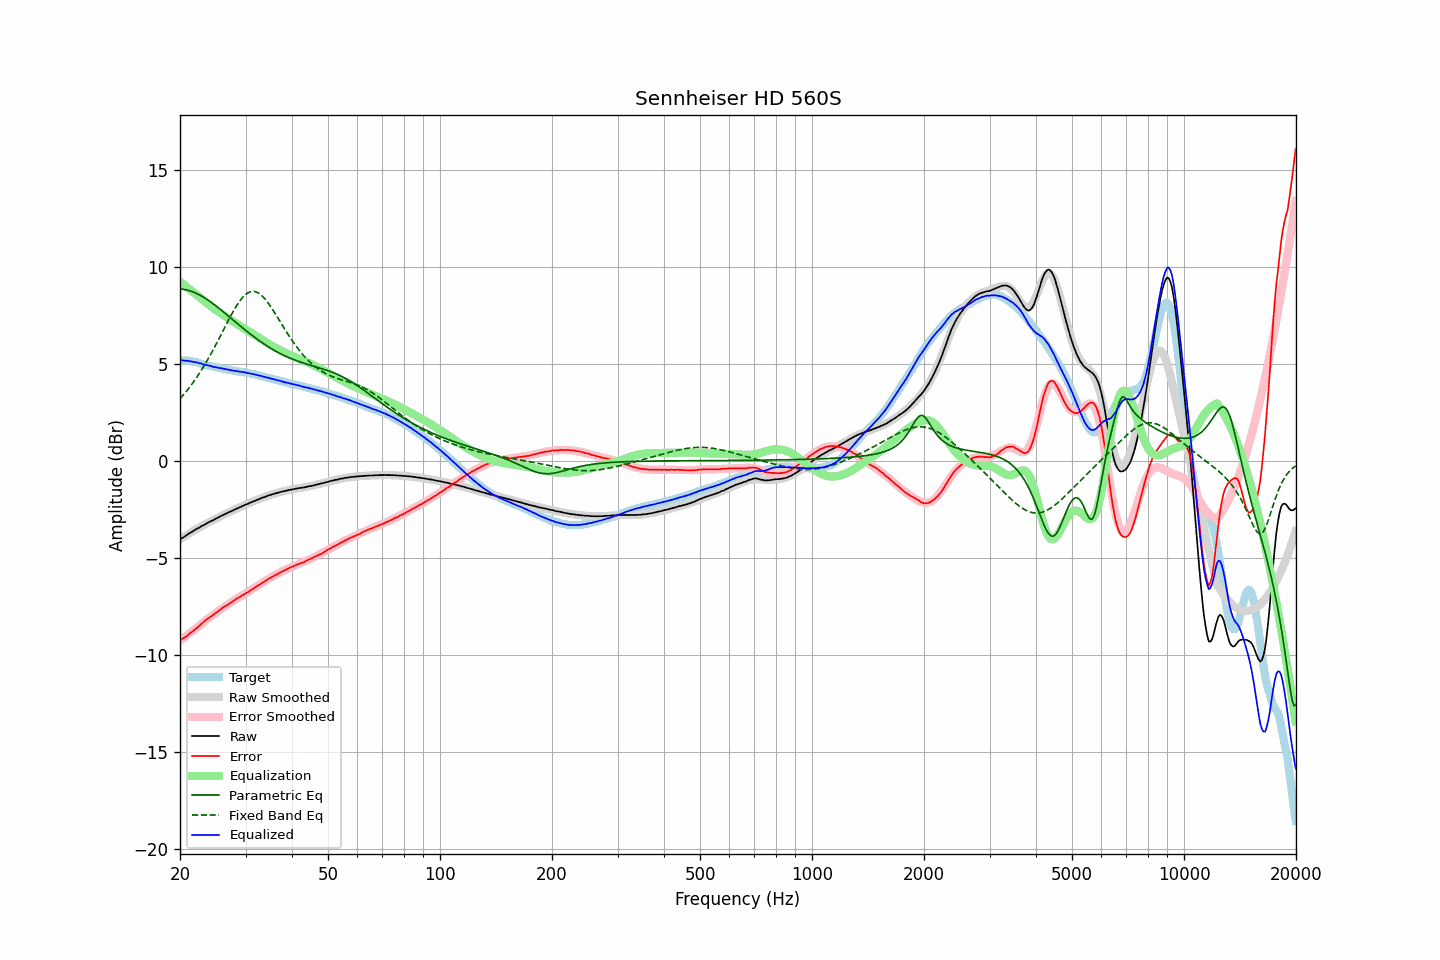

Values plotted in this chart, from the file beside it:
frequency, raw, error, smoothed, error_smoothed, equalization, parametric_eq, fixed_band_eq, equalized_raw, equalized_smoothed, target
20.00, -4.03, -9.23, -4.03, -9.25, 9.25, 8.89, 3.23, 5.22, 5.22, 5.20
20.20, -3.97, -9.17, -3.97, -9.19, 9.19, 8.88, 3.32, 5.22, 5.22, 5.20
20.40, -3.93, -9.13, -3.92, -9.13, 9.13, 8.87, 3.42, 5.20, 5.21, 5.20
20.61, -3.87, -9.07, -3.87, -9.06, 9.06, 8.86, 3.51, 5.19, 5.20, 5.20
20.81, -3.81, -9.01, -3.81, -9.00, 9.00, 8.84, 3.61, 5.19, 5.19, 5.20
21.02, -3.76, -8.96, -3.76, -8.94, 8.94, 8.82, 3.72, 5.18, 5.18, 5.20
21.23, -3.70, -8.88, -3.71, -8.87, 8.87, 8.80, 3.82, 5.17, 5.16, 5.18
21.44, -3.66, -8.83, -3.66, -8.81, 8.81, 8.77, 3.93, 5.15, 5.15, 5.17
21.66, -3.61, -8.76, -3.61, -8.74, 8.74, 8.74, 4.05, 5.13, 5.14, 5.15
21.87, -3.56, -8.69, -3.56, -8.68, 8.68, 8.71, 4.16, 5.12, 5.12, 5.13
22.09, -3.50, -8.62, -3.51, -8.61, 8.61, 8.67, 4.28, 5.11, 5.10, 5.12
22.31, -3.46, -8.54, -3.46, -8.55, 8.55, 8.63, 4.41, 5.09, 5.09, 5.09
22.54, -3.42, -8.49, -3.41, -8.48, 8.48, 8.59, 4.53, 5.06, 5.07, 5.07
22.76, -3.36, -8.40, -3.36, -8.41, 8.41, 8.54, 4.66, 5.05, 5.04, 5.04
22.99, -3.32, -8.33, -3.32, -8.34, 8.34, 8.50, 4.79, 5.02, 5.02, 5.01
23.22, -3.28, -8.26, -3.27, -8.27, 8.27, 8.45, 4.93, 4.99, 5.00, 4.98
23.45, -3.23, -8.19, -3.23, -8.21, 8.21, 8.39, 5.07, 4.98, 4.98, 4.96
23.69, -3.18, -8.13, -3.18, -8.14, 8.14, 8.34, 5.21, 4.96, 4.96, 4.95
23.92, -3.14, -8.07, -3.14, -8.08, 8.08, 8.28, 5.36, 4.94, 4.93, 4.93
24.16, -3.09, -8.01, -3.10, -8.01, 8.01, 8.22, 5.51, 4.92, 4.91, 4.92
24.40, -3.06, -7.96, -3.05, -7.95, 7.95, 8.16, 5.66, 4.89, 4.89, 4.90
24.65, -3.02, -7.90, -3.01, -7.89, 7.89, 8.10, 5.81, 4.87, 4.88, 4.88
24.89, -2.97, -7.83, -2.97, -7.83, 7.83, 8.04, 5.97, 4.86, 4.86, 4.86
25.14, -2.93, -7.77, -2.93, -7.77, 7.77, 7.97, 6.13, 4.84, 4.84, 4.85
25.39, -2.89, -7.71, -2.88, -7.71, 7.71, 7.91, 6.29, 4.82, 4.82, 4.83
25.65, -2.84, -7.65, -2.84, -7.65, 7.65, 7.84, 6.45, 4.81, 4.81, 4.81
25.91, -2.80, -7.58, -2.80, -7.59, 7.59, 7.78, 6.61, 4.79, 4.79, 4.78
26.16, -2.76, -7.53, -2.76, -7.54, 7.54, 7.71, 6.77, 4.78, 4.78, 4.77
26.43, -2.72, -7.48, -2.72, -7.48, 7.48, 7.64, 6.93, 4.76, 4.76, 4.76
26.69, -2.68, -7.42, -2.68, -7.43, 7.43, 7.57, 7.10, 4.75, 4.74, 4.74
26.96, -2.64, -7.37, -2.64, -7.37, 7.37, 7.50, 7.26, 4.73, 4.73, 4.73
27.23, -2.60, -7.32, -2.60, -7.32, 7.32, 7.43, 7.41, 4.72, 4.71, 4.72
27.50, -2.57, -7.27, -2.56, -7.26, 7.26, 7.36, 7.57, 4.69, 4.70, 4.71
27.77, -2.53, -7.21, -2.53, -7.21, 7.21, 7.29, 7.72, 4.68, 4.68, 4.68
28.05, -2.49, -7.16, -2.49, -7.16, 7.16, 7.22, 7.86, 4.67, 4.67, 4.67
28.33, -2.45, -7.10, -2.45, -7.11, 7.11, 7.15, 8.00, 4.66, 4.66, 4.65
28.62, -2.41, -7.05, -2.41, -7.05, 7.05, 7.08, 8.13, 4.64, 4.64, 4.64
28.90, -2.38, -7.01, -2.37, -7.00, 7.00, 7.02, 8.25, 4.63, 4.63, 4.63
29.19, -2.34, -6.94, -2.34, -6.95, 6.95, 6.95, 8.36, 4.61, 4.62, 4.61
29.48, -2.30, -6.90, -2.30, -6.90, 6.90, 6.88, 8.46, 4.60, 4.60, 4.60
29.78, -2.26, -6.85, -2.26, -6.85, 6.85, 6.81, 8.54, 4.59, 4.59, 4.59
30.08, -2.22, -6.80, -2.23, -6.80, 6.80, 6.74, 8.62, 4.58, 4.57, 4.58
30.38, -2.20, -6.76, -2.19, -6.75, 6.75, 6.68, 8.68, 4.55, 4.56, 4.56
30.68, -2.16, -6.70, -2.16, -6.70, 6.70, 6.61, 8.72, 4.54, 4.54, 4.55
30.99, -2.12, -6.64, -2.12, -6.65, 6.65, 6.55, 8.75, 4.53, 4.53, 4.52
31.30, -2.09, -6.60, -2.09, -6.59, 6.59, 6.49, 8.76, 4.51, 4.51, 4.51
31.61, -2.05, -6.55, -2.05, -6.54, 6.54, 6.42, 8.76, 4.49, 4.49, 4.50
31.93, -2.02, -6.50, -2.02, -6.49, 6.49, 6.36, 8.75, 4.47, 4.47, 4.48
32.24, -1.99, -6.43, -1.98, -6.44, 6.44, 6.30, 8.72, 4.45, 4.45, 4.44
32.57, -1.95, -6.38, -1.95, -6.38, 6.38, 6.24, 8.67, 4.43, 4.43, 4.43
32.89, -1.92, -6.34, -1.92, -6.33, 6.33, 6.18, 8.61, 4.41, 4.41, 4.42
33.22, -1.88, -6.26, -1.89, -6.28, 6.28, 6.12, 8.54, 4.40, 4.39, 4.38
33.55, -1.86, -6.23, -1.86, -6.22, 6.22, 6.07, 8.45, 4.37, 4.37, 4.37
33.89, -1.83, -6.18, -1.83, -6.17, 6.17, 6.01, 8.36, 4.34, 4.35, 4.35
34.23, -1.80, -6.12, -1.80, -6.12, 6.12, 5.96, 8.26, 4.32, 4.33, 4.32
34.57, -1.76, -6.06, -1.77, -6.07, 6.07, 5.91, 8.15, 4.31, 4.30, 4.30
34.92, -1.74, -6.02, -1.74, -6.02, 6.02, 5.85, 8.03, 4.28, 4.28, 4.28
35.27, -1.71, -5.97, -1.71, -5.97, 5.97, 5.80, 7.91, 4.26, 4.26, 4.26
35.62, -1.69, -5.93, -1.69, -5.93, 5.93, 5.76, 7.78, 4.24, 4.24, 4.24
35.97, -1.66, -5.87, -1.66, -5.88, 5.88, 5.71, 7.65, 4.22, 4.22, 4.22
... 635 more rows
